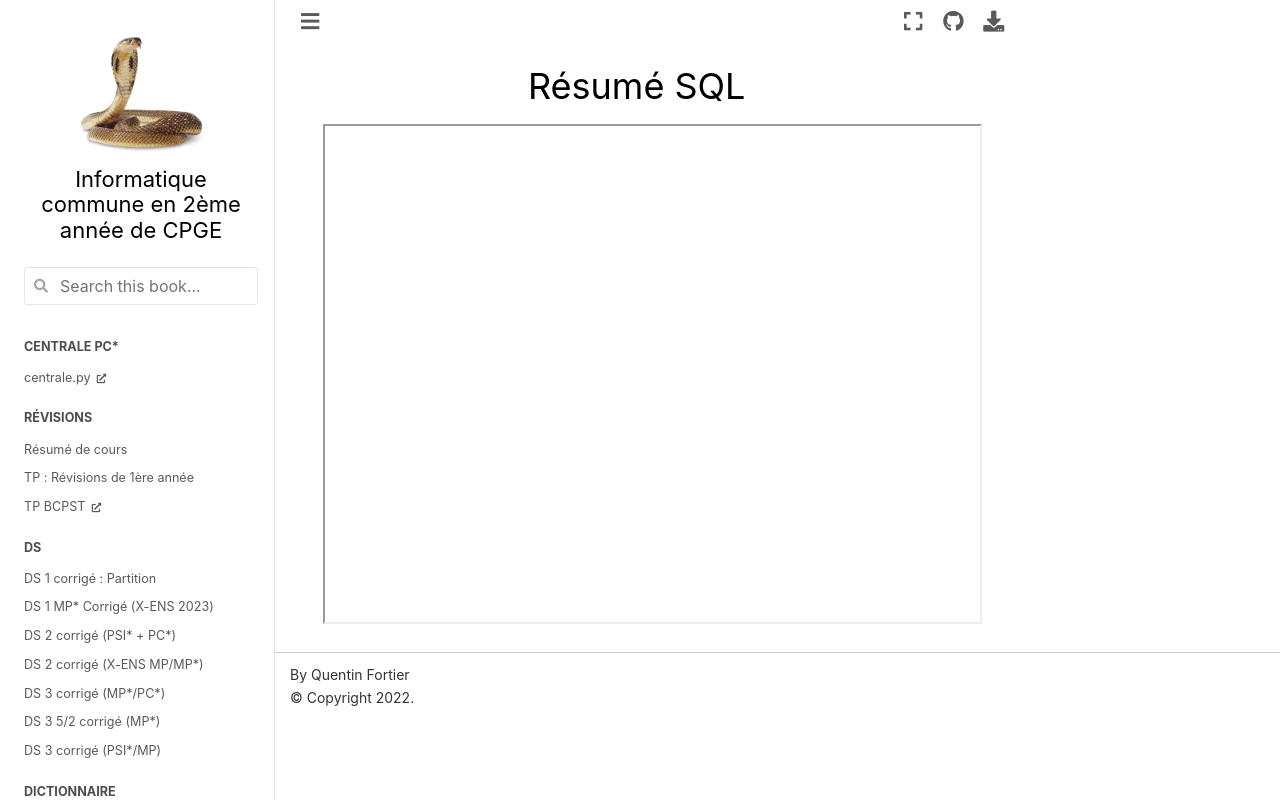

repository: cpge-itc/itc2 · page: 1_sql/cours/resume/sql_resume.html · generator: jekyll

# Résumé SQL

<iframe
    src="https://mozilla.github.io/pdf.js/web/viewer.html?file=https://raw.githubusercontent.com/fortierq/cours/main/sql/cours/resume/sql_resume.pdf#zoom=page-fit&pagemode=none"
    height=500 width=100% allowfullscreen></iframe>
